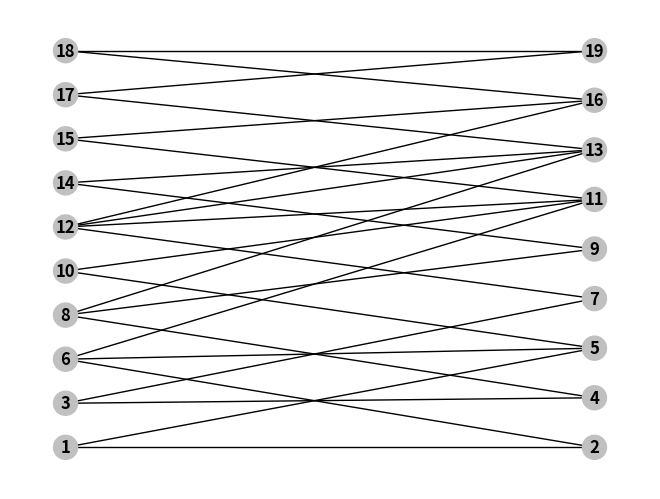

Write Python code to recreate this figure.
import sys
import random

import matplotlib.pyplot as plt
import networkx as nx
import numpy as np
# https://networkx.github.io/documentation/stable/reference/drawing.html
# https://networkx.github.io/documentation/stable/reference/functions.html
# https://matplotlib.org/examples/color/named_colors.html
# H = nx.Graph(G)  # convert G to undirected graph
# PyGraphviz
# https://github.com/CristiFati/Prebuilt-Binaries/tree/master/Windows/PyGraphviz
# Graphviz 64 bit windows
# https://github.com/mahkoCosmo/GraphViz_x64/
if __name__ == "__main__":
	G = nx.Graph()
	X=[1,3,6,8,10,12,14,15,17,18]
	Y=[2,4,5,7,9,11,13,16,19]
	G.add_nodes_from(X, bipartite=0)
	G.add_nodes_from(Y, bipartite=1)
	graphEdgesList=[
		[1, 2], 
		[1, 5],
		[2, 6],
		[5, 6],
		[5, 10],
		[6, 11],
		[10, 11],
		[11, 12],
		[11, 15],
		[12, 16],
		[12, 7],
		[12, 13],
		[15, 16],
		[16, 18],
		[7, 3],
		[3, 4],
		[4, 8],
		[8, 9],
		[8, 13],
		[9, 14],
		[13, 14],
		[13, 17],
		[17, 19],
		[18, 19],

	]
	G.add_edges_from(graphEdgesList)
	
	#G = nx.bipartite.gnmk_random_graph(3, 5, 10, seed=123)
	
	#G =  nx.complete_graph(5)



	colors=["silver", "red", "forestgreen", "oliva", "gold", "teal"]
	
	for edgeI in G.edges:
		G.edges[edgeI]["weight"]=random.randint(1, 99)

	top = nx.bipartite.sets(G)[0]
	pos=nx.bipartite_layout(G, top)
	# pos=nx.nx_agraph.pygraphviz_layout(G, prog='dot')
	# print(nx.is_tree(G))
	# print(nx.to_prufer_sequence(G))
	nx.set_node_attributes(G, "silver", 'color')
	nx.set_edge_attributes(G, "black", "color")



	edge_labels = nx.get_edge_attributes(G,'weight')
	node_colors=nx.get_node_attributes(G,'color')
	edge_colors=nx.get_edge_attributes(G,'color')

	
	nx.draw(G, pos, edge_color=edge_colors.values(), node_color=node_colors.values(),with_labels=True, font_weight='bold')

	#pos[0]=pos[0]+0.2
	#nx.draw_networkx_edge_labels(G, pos, edge_labels=edge_labels, with_labels=True, font_weight='bold')
	plt.show()
